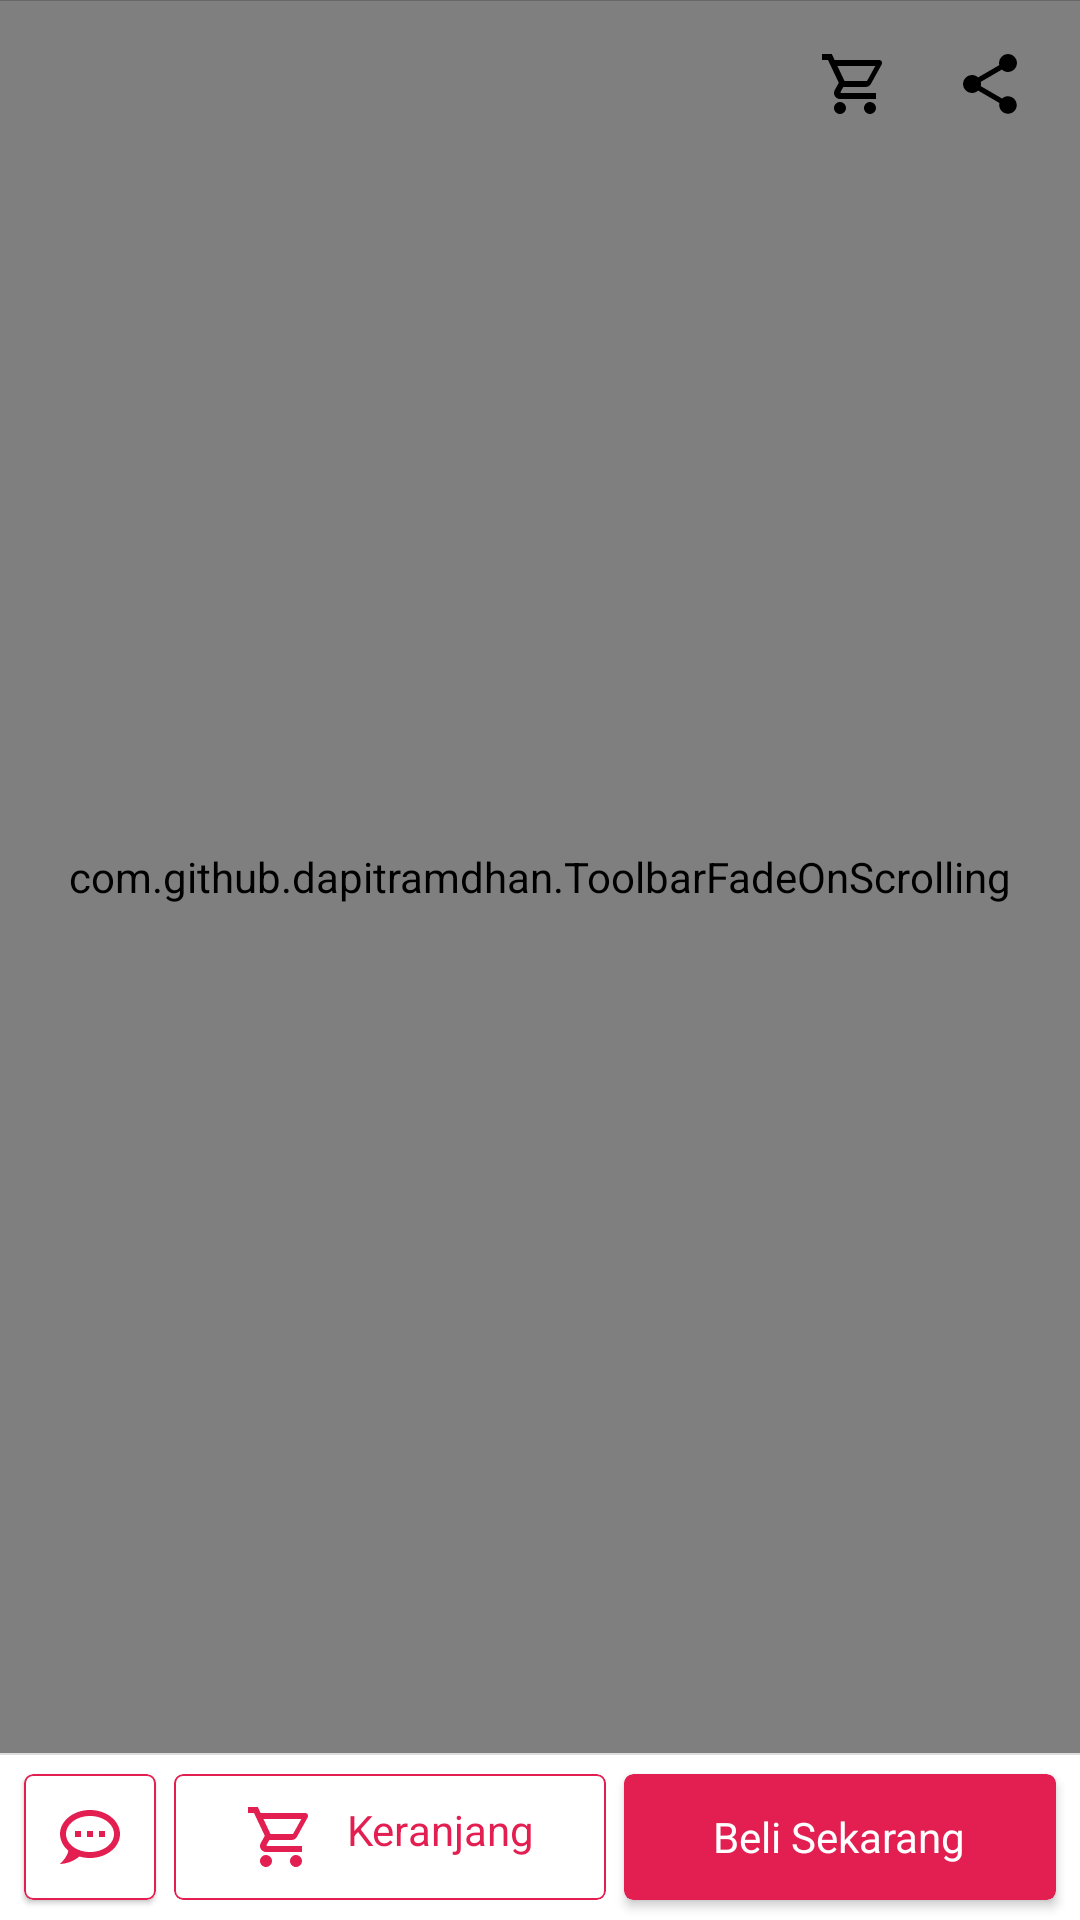

Here is an Android app screen rendered from its layout file. Give the layout XML and the strings, colors and styles it references.
<!-- AndroidManifest.xml: application theme Theme.TranslucentActionBar -->
<!-- res/layout/activity_detail.xml -->
<androidx.coordinatorlayout.widget.CoordinatorLayout xmlns:android="http://schemas.android.com/apk/res/android"
    xmlns:app="http://schemas.android.com/apk/res-auto"
    android:layout_width="match_parent"
    android:layout_height="match_parent" >

    <RelativeLayout
        android:layout_width="match_parent"
        android:layout_height="match_parent" >

        <com.google.android.material.appbar.AppBarLayout
            android:id="@+id/appbar"
            android:layout_width="match_parent"
            android:layout_height="wrap_content"
            android:background="@null"
            android:fitsSystemWindows="true"
            android:translationZ="0.1dp"
            app:elevation="0.1dp" >

            <androidx.appcompat.widget.Toolbar
                android:id="@+id/produkToolbar"
                android:layout_width="match_parent"
                android:layout_height="wrap_content"
                android:background="@android:color/transparent"
                android:fitsSystemWindows="true"
                android:theme="@style/ToolbarTheme"
                app:contentInsetEnd="10dp"
                app:contentInsetLeft="10dp"
                app:contentInsetRight="10dp"
                app:contentInsetStart="10dp" >

                <LinearLayout
                    android:layout_width="match_parent"
                    android:layout_height="wrap_content"
                    android:orientation="horizontal" >

                    <LinearLayout
                        android:layout_width="match_parent"
                        android:layout_height="wrap_content"
                        android:layout_weight="1"
                        android:gravity="left"
                        android:orientation="horizontal" >

                        <ImageButton
                            android:id="@+id/button_back1"
                            android:layout_width="wrap_content"
                            android:layout_height="wrap_content"
                            android:background="@drawable/oval_rounded"
                            android:tint="#000000"
							android:clickable="true"
							android:foreground="?attr/selectableItemBackground"
                            app:srcCompat="@drawable/ic_arrow_back_black" />
                    </LinearLayout>

                    <LinearLayout
                        android:layout_width="match_parent"
                        android:layout_height="wrap_content"
                        android:layout_weight="1"
                        android:gravity="right"
                        android:orientation="horizontal" >

                        <ImageButton
							android:clickable="true"
							android:foreground="?attr/selectableItemBackground"
                            android:id="@+id/button_back2"
                            android:layout_width="wrap_content"
                            android:layout_height="wrap_content"
                            android:layout_gravity="right"
                            android:background="@drawable/oval_rounded"
                            android:tint="#000000"
                            app:srcCompat="@drawable/ic_cart" />
							
							<View
								android:layout_width="5dp"
								android:layout_height="0dp"
								android:background="@android:color/transparent"/>

                        <ImageButton
                            android:id="@+id/button_back3"
                            android:layout_width="wrap_content"
                            android:layout_height="wrap_content"
                            android:layout_gravity="right"
                            android:background="@drawable/oval_rounded"
							android:clickable="true"
							android:foreground="?attr/selectableItemBackground"
                            android:tint="#000000"
                            app:srcCompat="@drawable/ic_share" />
                    </LinearLayout>
                </LinearLayout>
            </androidx.appcompat.widget.Toolbar>
        </com.google.android.material.appbar.AppBarLayout>

        <com.github.dapitramdhan.ToolbarFadeOnScrolling
            android:id="@+id/scroll_produk_detail"
            android:layout_width="match_parent"
            android:layout_height="match_parent"
            android:layout_above="@+id/sticky_checkout"
            app:layout_behavior="@string/appbar_scrolling_view_behavior"
            android:fillViewport="true" >

            <LinearLayout
                android:layout_width="match_parent"
                android:layout_height="match_parent"
                android:orientation="vertical" >

                <ImageView
                    android:id="@+id/image_view_detail"
                    android:layout_width="match_parent"
                    android:layout_height="330dp"
                    android:scaleType="fitXY"
                    android:src="@mipmap/ic_launcher" />

                <LinearLayout
                    android:layout_width="match_parent"
                    android:layout_height="wrap_content"
                    android:orientation="vertical"
                    android:paddingEnd="10dp"
                    android:paddingStart="10dp" >

                    <TextView
                        android:id="@+id/text_view_creator_detail"
                        android:layout_width="wrap_content"
                        android:layout_height="wrap_content"
                        android:layout_marginTop="20dp"
						android:layout_marginBottom="20dp"
                        android:text="Cretaor Name"
                        android:textColor="@color/black"
                        android:textSize="18dp" />

                    <TextView
                        android:id="@+id/text_view_like_detail"
                        android:layout_width="wrap_content"
                        android:layout_height="wrap_content"
                        android:text="Likes:"
                        android:textColor="@color/colorPrimary"
                        android:textSize="20sp" />

                    <androidx.appcompat.widget.AppCompatRatingBar
                        android:layout_width="wrap_content"
                        android:layout_height="wrap_content"
						android:isIndicator="false"
						android:numStars="5" 
						android:rating="5"
						android:stepSize="1" />

                    <TextView
                        android:layout_width="wrap_content"
                        android:layout_height="wrap_content"
                        android:text="@string/text_panjang" />
                </LinearLayout>
            </LinearLayout>
        </com.github.dapitramdhan.ToolbarFadeOnScrolling>

        <LinearLayout
            android:id="@+id/sticky_checkout"
            android:layout_width="match_parent"
            android:layout_height="wrap_content"
            android:layout_alignParentBottom="true"
            android:orientation="vertical" >

            <View
                android:layout_width="match_parent"
                android:layout_height="0.800000011920929dp"
                android:layout_above="@+id/container_checkout"
                android:background="#ffdddddd" />

            <LinearLayout
                android:id="@+id/container_checkout"
                android:layout_width="match_parent"
                android:layout_height="55dp"
                android:layout_alignParentBottom="true"
                android:background="@color/white"
                android:gravity="center_vertical|center|center_horizontal"
                android:orientation="horizontal"
                android:paddingEnd="5dp"
                android:paddingStart="5dp" >

                <com.google.android.material.card.MaterialCardView
                    android:layout_width="50dp"
                    android:layout_height="50dp"
                    android:layout_gravity="center_vertical|center|center_horizontal"
                    android:clickable="true"
                    android:foreground="?android:attr/selectableItemBackground"
                    app:cardCornerRadius="3dp"
                    app:cardUseCompatPadding="true"
                    app:strokeColor="@color/colorPrimary"
                    app:strokeWidth="0.800000011920929dp" >

                    <ImageButton
                        android:layout_width="50dp"
                        android:layout_height="50dp"
                        android:layout_gravity="center_vertical|center|center_horizontal"
                        android:backgroundTint="@android:color/transparent"
                        android:clickable="true"
                        android:foreground="?android:attr/selectableItemBackground"
                        android:src="@drawable/ic_chat"
                        android:tint="@color/colorPrimary" />
                </com.google.android.material.card.MaterialCardView>

                <com.google.android.material.card.MaterialCardView
                    android:layout_width="match_parent"
                    android:layout_height="50dp"
                    android:layout_weight="1"
                    android:background="@android:color/white"
                    android:clickable="true"
                    android:foreground="?android:attr/selectableItemBackground"
                    app:cardCornerRadius="3dp"
                    app:cardElevation="0dp"
                    app:cardUseCompatPadding="true"
                    app:strokeColor="@color/colorPrimary"
                    app:strokeWidth="0.800000011920929dp" >

                    <TextView
                        android:layout_width="wrap_content"
                        android:layout_height="wrap_content"
                        android:layout_gravity="center_vertical|center|center_horizontal"
                        android:drawableLeft="@drawable/ic_cart"
                        android:drawablePadding="10dp"
                        android:drawableTint="@color/colorPrimary"
                        android:text="Keranjang"
                        android:textColor="@color/colorPrimary" />
                </com.google.android.material.card.MaterialCardView>

                <androidx.cardview.widget.CardView
                    android:layout_width="match_parent"
                    android:layout_height="50dp"
                    android:layout_weight="1"
                    android:clickable="true"
                    android:foreground="?android:attr/selectableItemBackground"
                    app:cardBackgroundColor="@color/colorPrimary"
                    app:cardCornerRadius="3dp"
                    app:cardUseCompatPadding="true" >

                    <TextView
                        android:layout_width="wrap_content"
                        android:layout_height="wrap_content"
                        android:layout_centerInParent="true"
                        android:layout_gravity="center_vertical|center|center_horizontal"
                        android:text="Beli Sekarang"
                        android:textColor="@color/white" />
                </androidx.cardview.widget.CardView>
            </LinearLayout>
        </LinearLayout>
    </RelativeLayout>

</androidx.coordinatorlayout.widget.CoordinatorLayout>
<!-- resources referenced by this layout -->
<resources>
  <color name="black">#FF000000</color>
  <color name="colorPrimary">#ffe31e50</color>
  <color name="white">#FFFFFFFF</color>
  <string name="text_panjang">MochamadHafidzRamandhaniMochamadHafidzRamandhaniMochamadHafidzRamandhaniMochamadHafidzRamandhaniMochamadHafidzRamandhaniMochamadHafidzRamandhaniMochamadHafidzRamandhaniMochamadHafidzRamandhaniMochamadHafidzRamandhaniMochamadHafidzRamandhaniMochamadHafidzRamandhaniMochamadHafidzRamandhaniMochamadHafidzRamandhaniMochamadHafidzRamandhaniMochamadHafidzRamandhaniMochamadHafidzRamandhaniMochamadHafidzRamandhaniMochamadHafidzRamandhaniMochamadHafidzRamandhaniMochamadHafidzRamandhaniMochamadHafidzRamandhaniMochamadHafidzRamandhaniMochamadHafidzRamandhaniMochamadHafidzRamandhaniMochamadHafidzRamandhaniMochamadHafidzRamandhaniMochamadHafidzRamandhaniMochamadHafidzRamandhaniMochamadHafidzRamandhaniMochamadHafidzRamandhaniMochamadHafidzRamandhaniMochamadHafidzRamandhaniMochamadHafidzRamandhaniMochamadHafidzRamandhaniMochamadHafidzRamandhaniMochamadHafidzRamandhaniMochamadHafidzRamandhaniMochamadHafidzRamandhaniMochamadHafidzRamandhaniMochamadHafidzRamandhaniMochamadHafidzRamandhaniMochamadHafidzRamandhaniMochamadHafidzRamandhaniMochamadHafidzRamandhaniMochamadHafidzRamandhaniMochamadHafidzRamandhaniMochamadHafidzRamandhaniMochamadHafidzRamandhaniMochamadHafidzRamandhaniMochamadHafidzRamandhaniMochamadHafidzRamandhaniMochamadHafidzRamandhaniMochamadHafidzRamandhaniMochamadHafidzRamandhaniMochamadHafidzRamandhaniMochamadHafidzRamandhaniMochamadHafidzRamandhaniMochamadHafidzRamandhaniMochamadHafidzRamandhaniMochamadHafidzRamandhaniMochamadHafidzRamandhaniMochamadHafidzRamandhaniMochamadHafidzRamandhaniMochamadHafidzRamandhaniMochamadHafidzRamandhaniMochamadHafidzRamandhaniMochamadHafidzRamandhaniMochamadHafidzRamandhaniMochamadHafidzRamandhaniMochamadHafidzRamandhaniMochamadHafidzRamandhaniMochamadHafidzRamandhaniMochamadHafidzRamandhaniMochamadHafidzRamandhaniMochamadHafidzRamandhaniMochamadHafidzRamandhaniMochamadHafidzRamandhaniMochamadHafidzRamandhaniMochamadHafidzRamandhaniMochamadHafidzRamandhaniMochamadHafidzRamandhaniMochamadHafidzRamandhaniMochamadHafidzRamandhaniMochamadHafidzRamandhaniMochamadHafidzRamandhaniMochamadHafidzRamandhaniMochamadHafidzRamandhaniMochamadHafidzRamandhaniMochamadHafidzRamandhaniMochamadHafidzRamandhaniMochamadHafidzRamandhaniMochamadHafidzRamandhaniMochamadHafidzRamandhaniMochamadHafidzRamandhaniMochamadHafidzRamandhaniMochamadHafidzRamandhaniMochamadHafidzRamandhaniMochamadHafidzRamandhaniMochamadHafidzRamandhaniMochamadHafidzRamandhaniMochamadHafidzRamandhaniMochamadHafidzRamandhaniMochamadHafidzRamandhaniMochamadHafidzRamandhaniMochamadHafidzRamandhaniMochamadHafidzRamandhaniMochamadHafidzRamandhaniMochamadHafidzRamandhaniMochamadHafidzRamandhaniMochamadHafidzRamandhaniMochamadHafidzRamandhaniMochamadHafidzRamandhaniMochamadHafidzRamandhaniMochamadHafidzRamandhaniMochamadHafidzRamandhaniMochamadHafidzRamandhaniMochamadHafidzRamandhaniMochamadHafidzRamandhaniMochamadHafidzRamandhaniMochamadHafidzRamandhaniMochamadHafidzRamandhaniMochamadHafidzRamandhaniMochamadHafidzRamandhaniMochamadHafidzRamandhaniMochamadHafidzRamandhaniMochamadHafidzRamandhaniMochamadHafidzRamandhaniMochamadHafidzRamandhaniMochamadHafidzRamandhaniMochamadHafidzRamandhaniMochamadHafidzRamandhaniMochamadHafidzRamandhaniMochamadHafidzRamandhaniMochamadHafidzRamandhaniMochamadHafidzRamandhaniMochamadHafidzRamandhaniMochamadHafidzRamandhaniMochamadHafidzRamandhaniMochamadHafidzRamandhaniMochamadHafidzRamandhani?v?v?v?v?v</string>
  <color name="toolbarColor">#512da8</color>
  <color name="colorAccent">#512da8</color>
  <style name="Widget.ActionBar" parent="Theme.MaterialComponents.Light.NoActionBar">
          <item name="android:background">@android:color/transparent</item>
      </style>
  <color name="colorControlHighlight">#cccccc</color>
</resources>
